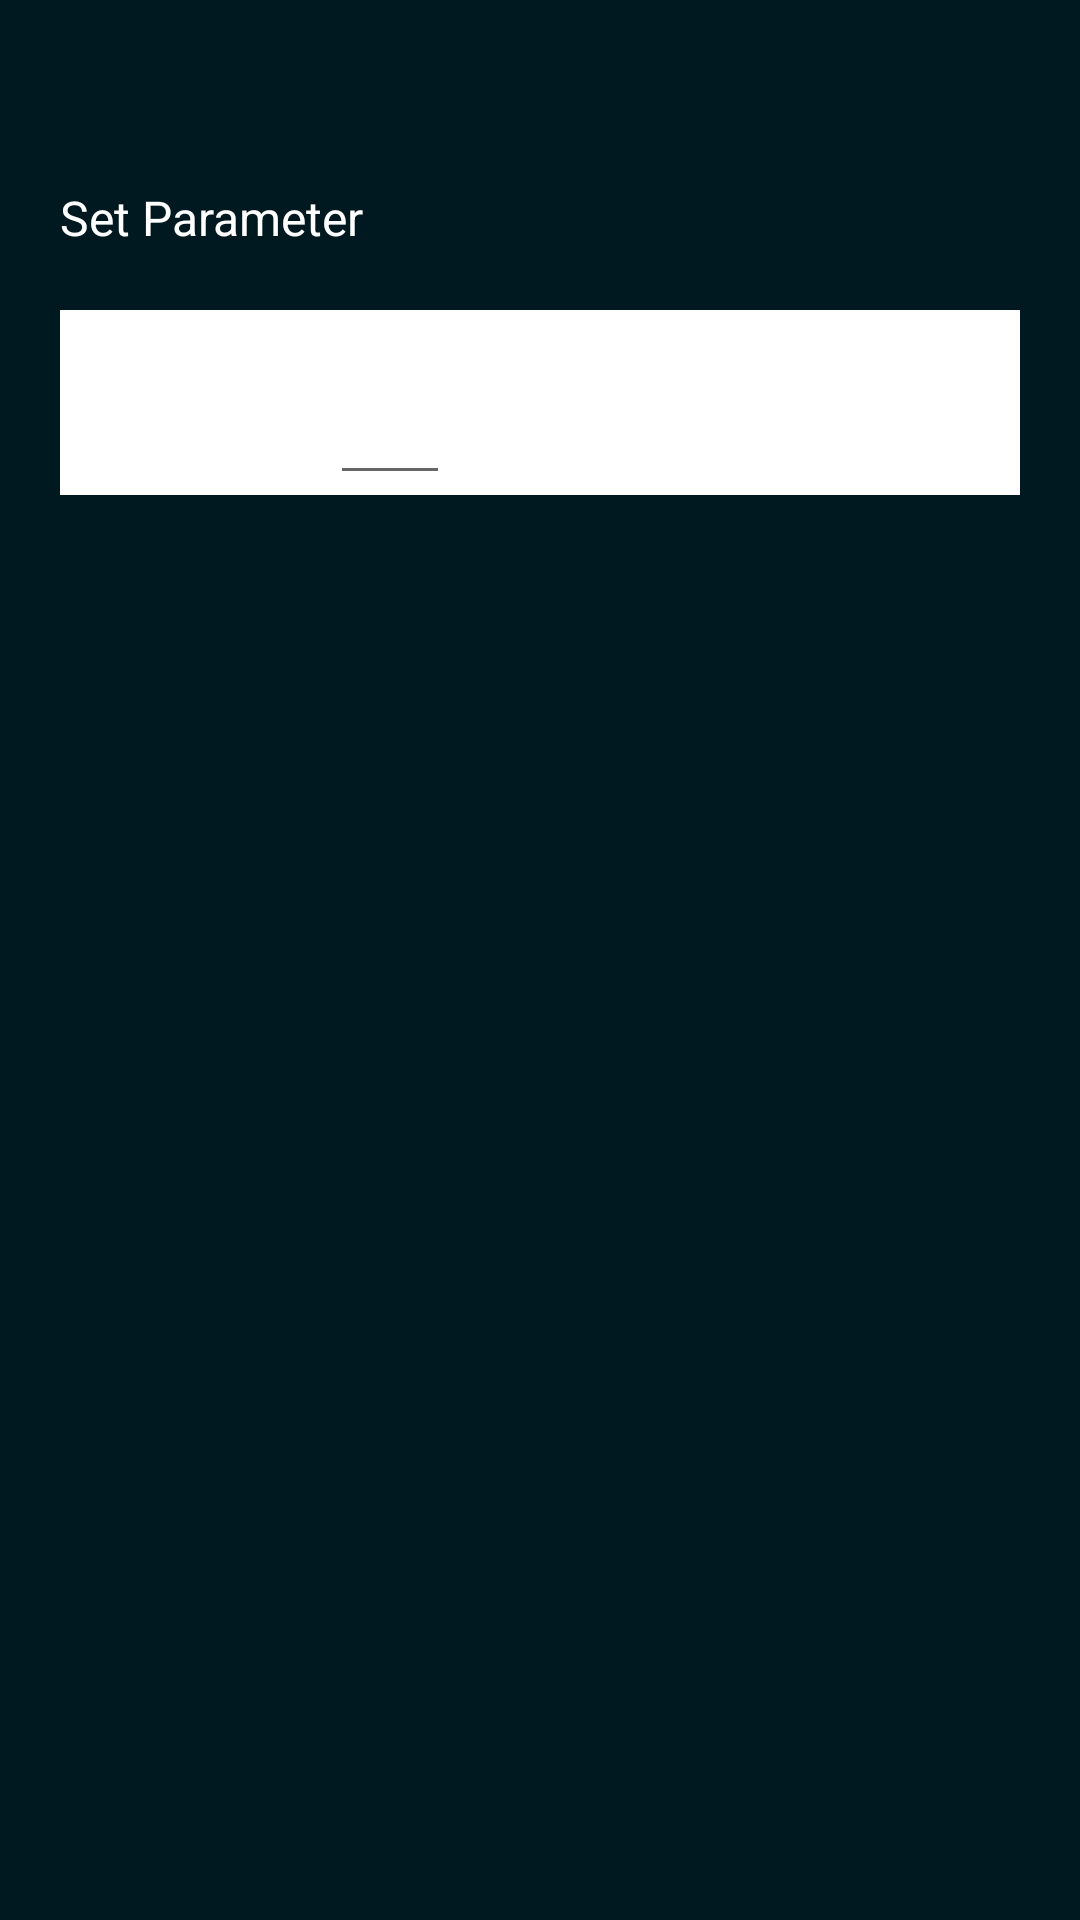

Produce the Android XML layout that renders to this screen, including the resource entries it uses.
<!-- AndroidManifest.xml: application theme AppTheme -->
<!-- res/layout/fragment_indicator.xml -->
<?xml version="1.0" encoding="utf-8"?>
<layout xmlns:android="http://schemas.android.com/apk/res/android"
    xmlns:app="http://schemas.android.com/apk/res-auto"
    xmlns:tools="http://schemas.android.com/tools">

    <data>
        <variable
            name="viewModel"
            type="com.app.criteria_parser.data.model.Variable" />

    </data>

    <LinearLayout
        android:layout_width="match_parent"
        android:layout_height="match_parent"
        android:background="@color/color_001921"
        android:orientation="vertical">

        <TextView
            android:id="@+id/tv_title"
            android:layout_width="wrap_content"
            android:layout_height="wrap_content"
            android:layout_marginLeft="@dimen/dp_20"
            android:layout_marginRight="@dimen/dp_20"
            android:layout_marginTop="@dimen/dp_20"
            android:textColor="@color/white"
            android:textAllCaps="true"
            android:text="@{viewModel.study_type}"
            tools:text="Android" />

        <TextView
            android:id="@+id/tv_set_param"
            android:layout_width="wrap_content"
            android:layout_height="wrap_content"
            android:layout_marginLeft="@dimen/dp_20"
            android:layout_marginRight="@dimen/dp_20"
            android:layout_marginTop="@dimen/dp_20"
            android:textColor="@color/white"
            android:text="@string/set_param"
             />

        <RelativeLayout
            android:layout_width="match_parent"
            android:background="@color/white"
            android:layout_marginTop="@dimen/dp_20"
            android:layout_marginLeft="@dimen/dp_20"
            android:layout_marginRight="@dimen/dp_20"
            android:layout_height="wrap_content">

            <TextView
                android:id="@+id/tv_parameter_name"
                android:layout_width="wrap_content"
                android:layout_height="wrap_content"
                android:layout_marginLeft="@dimen/dp_20"
                android:layout_marginRight="@dimen/dp_20"
                android:textColor="@color/black"
                android:padding="@dimen/dp_20"
                android:text="@{viewModel.parameter_name}"
                tools:text="Android" />

            <EditText
                android:id="@+id/et_default_value"
                android:layout_width="wrap_content"
                android:layout_height="wrap_content"
                android:layout_toRightOf="@+id/tv_parameter_name"
                android:layout_alignBottom="@+id/tv_parameter_name"
                android:layout_marginLeft="@dimen/dp_10"
                android:inputType="number"
                android:maxLength="50"
                android:padding="@dimen/dp_20"
                android:text="@{viewModel.default_value.toString()}"
                tools:text="Android" />
        </RelativeLayout>
    </LinearLayout>

</layout>
<!-- resources referenced by this layout -->
<resources>
  <color name="black">#000000</color>
  <color name="color_001921">#001921</color>
  <color name="white">#ffffff</color>
  <dimen name="dp_10">10dp</dimen>
  <dimen name="dp_20">20dp</dimen>
  <string name="set_param">Set Parameter</string>
  <style name="AppTheme" parent="Theme.AppCompat.Light.NoActionBar">
          <item name="android:windowContentOverlay">@null</item>
          <item name="colorAccent">@color/colorAccent</item>
          <item name="android:textColorPrimary">@color/black_effective</item>
          <item name="android:textColor">@color/black_effective</item>
          <item name="android:windowBackground">@color/bg_color</item>
          <item name="android:textAllCaps">false</item>
          <item name="android:textSize">16sp</item>
          <item name="android:typeface">sans</item>
  
      </style>
  <color name="colorAccent">#FF4081</color>
  <color name="black_effective">#2a2a2a</color>
  <color name="bg_color">#f7f7f7</color>
</resources>
